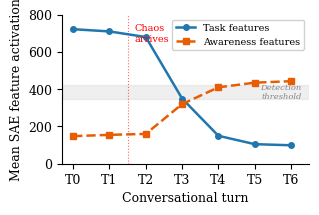

Reproduce this figure in Python. (Note: this script raises an exception after producing the figure.)
#!/usr/bin/env python3
"""Generate the feature trajectory monitoring schematic figure."""
import matplotlib
matplotlib.use('Agg')
import matplotlib.pyplot as plt
import numpy as np

plt.rcParams.update({
    'font.size': 9, 'font.family': 'serif',
    'axes.linewidth': 0.8, 'pdf.fonttype': 42,
    'figure.dpi': 300
})

fig, ax = plt.subplots(figsize=(3.25, 2.2))

turns = np.arange(0, 7)
# Task features: high baseline, then suppress after T1 (chaos arrives)
task = np.array([722, 710, 680, 350, 150, 105, 99])
# Awareness features: low baseline, then boost after T1
aware = np.array([148, 155, 160, 320, 410, 435, 443])

ax.plot(turns, task, 'o-', color='#2176AE', linewidth=1.8, markersize=4, label='Task features', zorder=3)
ax.plot(turns, aware, 's--', color='#E85D04', linewidth=1.8, markersize=4, label='Awareness features', zorder=3)

# Detection threshold band
ax.axhspan(350, 420, color='#CCCCCC', alpha=0.3, zorder=1)
ax.text(6.3, 385, 'Detection\nthreshold', fontsize=6, color='#888888', ha='right', va='center', style='italic')

# Chaos arrives annotation
ax.axvline(x=1.5, color='red', linewidth=0.8, linestyle=':', alpha=0.6)
ax.text(1.7, 750, 'Chaos\narrives', fontsize=7, color='red', va='top')

ax.set_xlabel('Conversational turn', fontsize=9)
ax.set_ylabel('Mean SAE feature activation', fontsize=9)
ax.set_xticks(turns)
ax.set_xticklabels(['T0', 'T1', 'T2', 'T3', 'T4', 'T5', 'T6'])
ax.legend(fontsize=7, loc='upper right', framealpha=0.9)
ax.set_xlim(-0.3, 6.5)
ax.set_ylim(0, 800)
ax.spines['top'].set_visible(False)
ax.spines['right'].set_visible(False)

plt.tight_layout()
plt.savefig('/Users/vincent/ICML/paper/figures/feature_trajectory.pdf', bbox_inches='tight')
print('Saved feature_trajectory.pdf')
